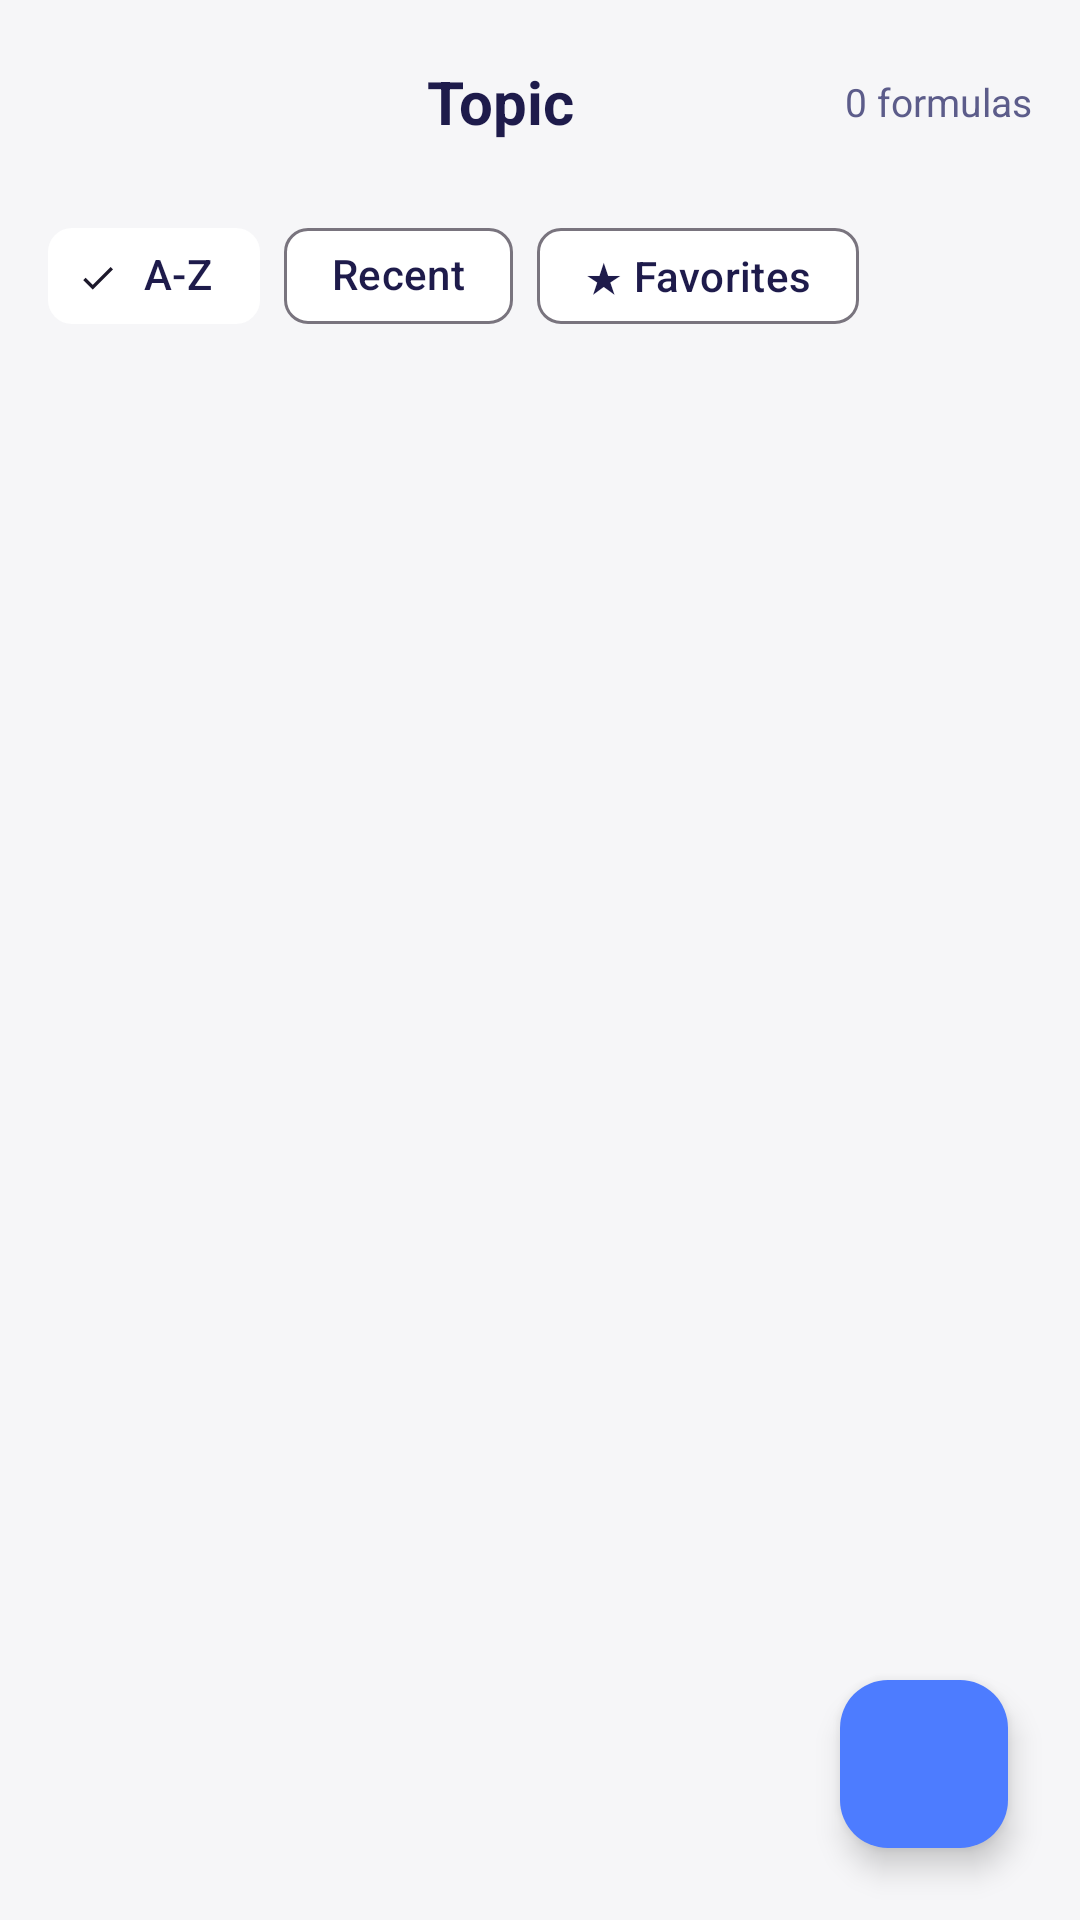

The Android layout XML behind this screen, and the referenced resources:
<!-- AndroidManifest.xml: application theme Theme.ITnotebookapp -->
<!-- res/layout/fragment_topic_detail.xml -->
<?xml version="1.0" encoding="utf-8"?>
<androidx.constraintlayout.widget.ConstraintLayout
    xmlns:android="http://schemas.android.com/apk/res/android"
    xmlns:app="http://schemas.android.com/apk/res-auto"
    android:layout_width="match_parent"
    android:layout_height="match_parent"
    android:background="@color/colorBackground">

    
    <LinearLayout
        android:id="@+id/toolbar"
        android:layout_width="0dp"
        android:layout_height="wrap_content"
        android:orientation="horizontal"
        android:gravity="center_vertical"
        android:padding="16dp"
        app:layout_constraintTop_toTopOf="parent"
        app:layout_constraintStart_toStartOf="parent"
        app:layout_constraintEnd_toEndOf="parent">

        <ImageView
            android:id="@+id/btnBack"
            android:layout_width="36dp"
            android:layout_height="36dp"
            android:src="@drawable/ic_back"
            android:contentDescription="Back"
            app:tint="@color/colorTextPrimary"
            android:padding="4dp"
            android:background="?attr/selectableItemBackgroundBorderless"/>

        <TextView
            android:id="@+id/tvTopicName"
            android:layout_width="0dp"
            android:layout_height="wrap_content"
            android:layout_weight="1"
            android:layout_marginHorizontal="12dp"
            android:text="Topic"
            android:textColor="@color/colorTextPrimary"
            android:textSize="20sp"
            android:textStyle="bold"
            android:gravity="center"/>

        <TextView
            android:id="@+id/tvFormulaCount"
            android:layout_width="wrap_content"
            android:layout_height="wrap_content"
            android:text="0 formulas"
            android:textColor="@color/colorTextSecondary"
            android:textSize="13sp"/>
    </LinearLayout>

    
    <com.google.android.material.chip.ChipGroup
        android:id="@+id/chipGroup"
        android:layout_width="0dp"
        android:layout_height="wrap_content"
        android:paddingHorizontal="16dp"
        app:singleSelection="true"
        app:layout_constraintTop_toBottomOf="@id/toolbar"
        app:layout_constraintStart_toStartOf="parent"
        app:layout_constraintEnd_toEndOf="parent">

        <com.google.android.material.chip.Chip
            android:id="@+id/chipAZ"
            style="@style/Widget.Material3.Chip.Filter"
            android:layout_width="wrap_content"
            android:layout_height="wrap_content"
            android:text="A-Z"
            android:textColor="@color/colorTextPrimary"
            app:chipBackgroundColor="@color/colorSurface"
            android:checked="true"/>

        <com.google.android.material.chip.Chip
            android:id="@+id/chipRecent"
            style="@style/Widget.Material3.Chip.Filter"
            android:layout_width="wrap_content"
            android:layout_height="wrap_content"
            android:text="Recent"
            android:textColor="@color/colorTextPrimary"
            app:chipBackgroundColor="@color/colorSurface"/>

        <com.google.android.material.chip.Chip
            android:id="@+id/chipFavorites"
            style="@style/Widget.Material3.Chip.Filter"
            android:layout_width="wrap_content"
            android:layout_height="wrap_content"
            android:text="★ Favorites"
            android:textColor="@color/colorTextPrimary"
            app:chipBackgroundColor="@color/colorSurface"/>
    </com.google.android.material.chip.ChipGroup>

    
    <androidx.recyclerview.widget.RecyclerView
        android:id="@+id/rvFormulas"
        android:layout_width="0dp"
        android:layout_height="0dp"
        android:layout_marginTop="8dp"
        android:paddingHorizontal="12dp"
        android:clipToPadding="false"
        app:layout_constraintTop_toBottomOf="@id/chipGroup"
        app:layout_constraintBottom_toBottomOf="parent"
        app:layout_constraintStart_toStartOf="parent"
        app:layout_constraintEnd_toEndOf="parent"/>

    
    <LinearLayout
        android:id="@+id/emptyState"
        android:layout_width="wrap_content"
        android:layout_height="wrap_content"
        android:orientation="vertical"
        android:gravity="center"
        android:visibility="gone"
        app:layout_constraintTop_toBottomOf="@id/chipGroup"
        app:layout_constraintBottom_toBottomOf="parent"
        app:layout_constraintStart_toStartOf="parent"
        app:layout_constraintEnd_toEndOf="parent">

        <TextView
            android:layout_width="wrap_content"
            android:layout_height="wrap_content"
            android:text="No formulas yet"
            android:textColor="@color/colorTextPrimary"
            android:textSize="18sp"
            android:textStyle="bold"/>

        <TextView
            android:layout_width="wrap_content"
            android:layout_height="wrap_content"
            android:text="Tap + to add your first formula"
            android:textColor="@color/colorTextSecondary"
            android:textSize="14sp"
            android:layout_marginTop="8dp"/>
    </LinearLayout>

    
    <com.google.android.material.floatingactionbutton.FloatingActionButton
        android:id="@+id/fabAdd"
        android:layout_width="wrap_content"
        android:layout_height="wrap_content"
        android:layout_margin="24dp"
        android:src="@drawable/ic_add"
        android:contentDescription="Add Formula"
        app:backgroundTint="@color/primary_light"
        app:tint="@color/white"
        app:layout_constraintBottom_toBottomOf="parent"
        app:layout_constraintEnd_toEndOf="parent"/>

</androidx.constraintlayout.widget.ConstraintLayout>
<!-- resources referenced by this layout -->
<resources>
  <color name="colorBackground">#FFF6F6F8</color>
  <color name="colorSurface">#FFFFFFFF</color>
  <color name="colorTextPrimary">#FF1E1B4B</color>
  <color name="colorTextSecondary">#FF5C5C8A</color>
  <color name="primary_light">#FF4D7CFF</color>
  <color name="white">#FFFFFFFF</color>
  <style name="Theme.ITnotebookapp" parent="Base.Theme.ITnotebookapp" />
  <style name="Base.Theme.ITnotebookapp" parent="Theme.Material3.DayNight.NoActionBar">
          <item name="colorPrimary">@color/primary</item>
          <item name="colorOnPrimary">@color/white</item>
          <item name="colorPrimaryContainer">@color/primary_light</item>
          <item name="colorSecondary">@color/primary_light</item>
          <item name="colorError">@color/error</item>
          <item name="android:windowBackground">@color/colorBackground</item>
          <item name="android:statusBarColor">@color/colorStatusBar</item>
          <item name="android:navigationBarColor">@color/colorBackground</item>
          <item name="android:windowLightStatusBar" tools:targetApi="m">true</item>
      </style>
  <color name="primary">#FF1313EC</color>
  <color name="error">#FFDC2626</color>
  <color name="colorStatusBar">#FFF6F6F8</color>
</resources>
